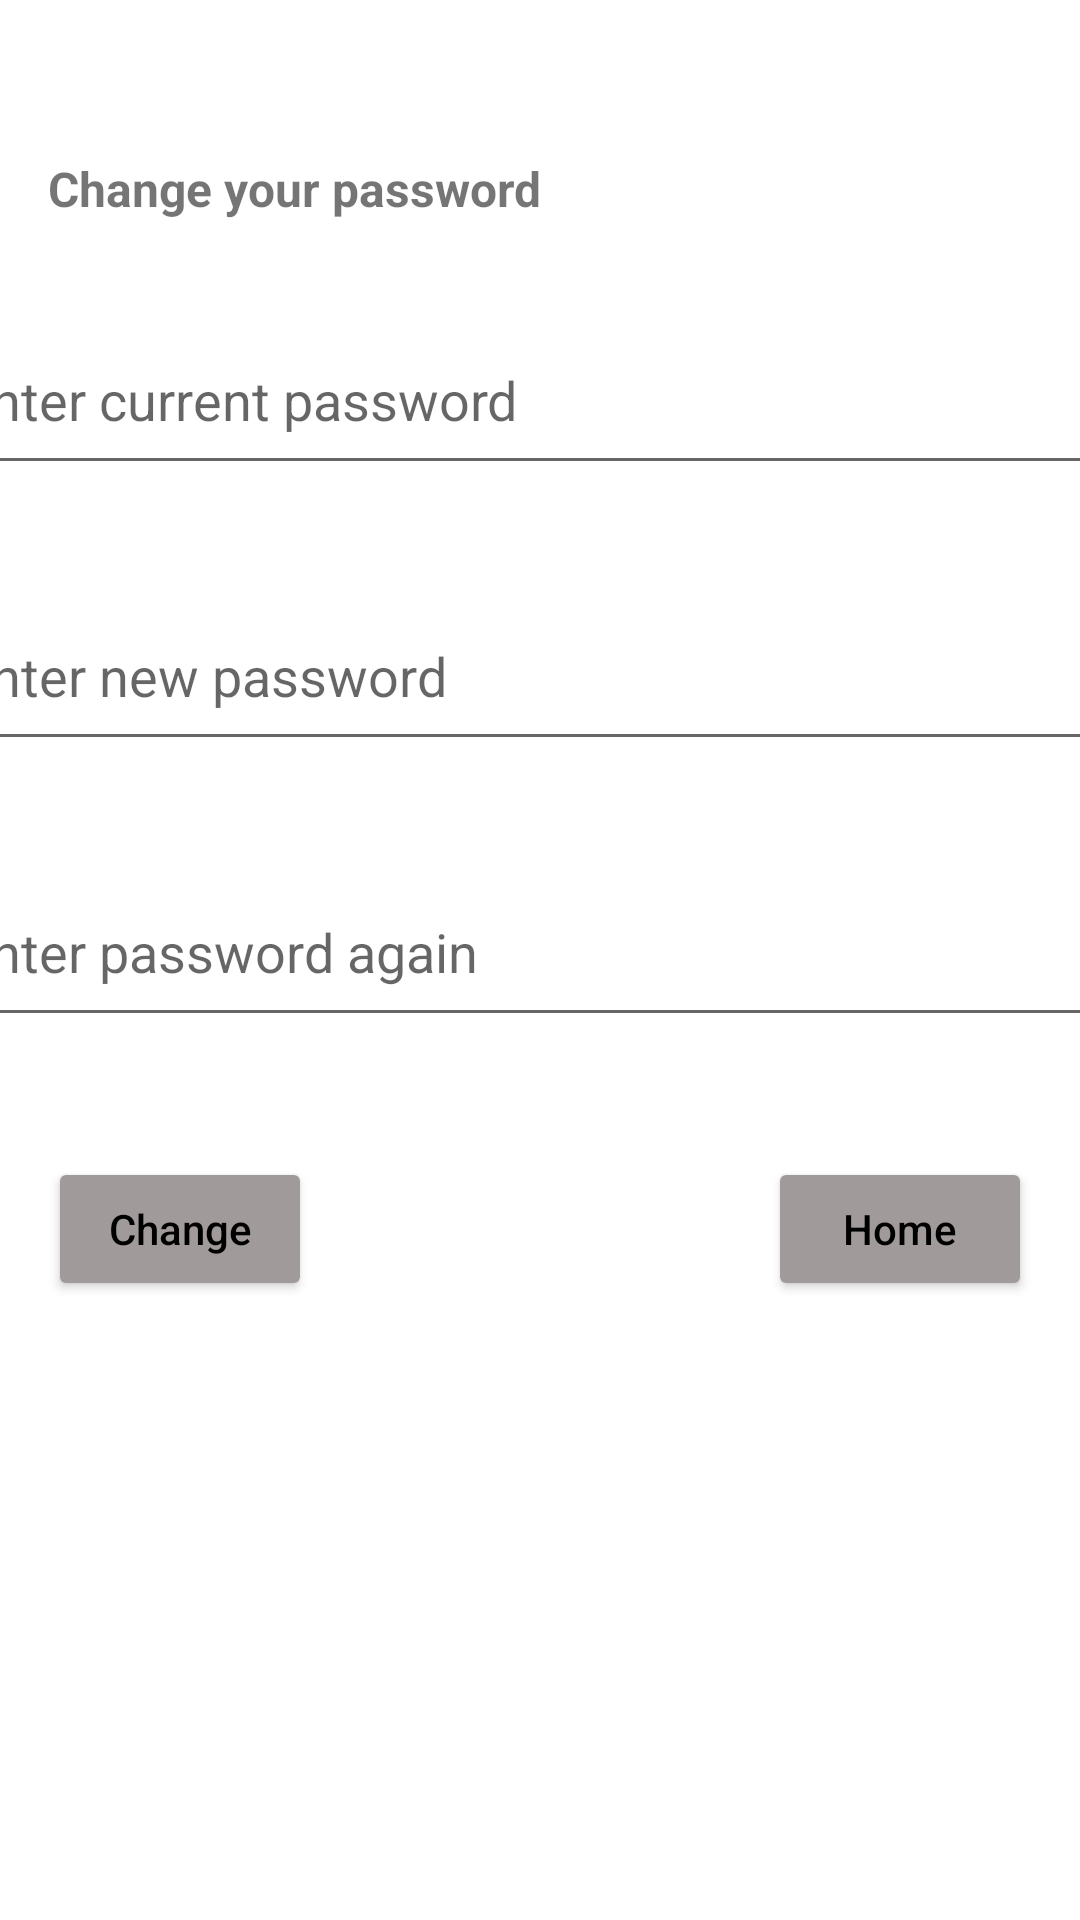

Layout XML and referenced resources for this Android screen:
<!-- AndroidManifest.xml: application theme Theme.Note_Managerment -->
<!-- res/layout/fragment_changepassword.xml -->
<?xml version="1.0" encoding="utf-8"?>
<androidx.constraintlayout.widget.ConstraintLayout xmlns:android="http://schemas.android.com/apk/res/android"
    xmlns:app="http://schemas.android.com/apk/res-auto"
    xmlns:tools="http://schemas.android.com/tools"
    android:layout_width="match_parent"
    android:layout_height="match_parent"
    tools:context=".ui.changepassword.ChangePasswordFragment">

    <TextView
        android:id="@+id/text_gallery"
        android:layout_width="match_parent"
        android:layout_height="wrap_content"
        android:layout_marginStart="8dp"
        android:layout_marginTop="8dp"
        android:layout_marginEnd="8dp"
        android:textAlignment="center"
        android:textSize="20sp"
        app:layout_constraintBottom_toBottomOf="parent"
        app:layout_constraintEnd_toEndOf="parent"
        app:layout_constraintStart_toStartOf="parent"
        app:layout_constraintTop_toTopOf="parent"
        android:gravity="center_horizontal" />

    <TextView
        android:id="@+id/textView_changePass"
        android:layout_width="wrap_content"
        android:layout_height="wrap_content"
        android:layout_marginStart="16dp"
        android:layout_marginTop="52dp"
        android:text="Change your password"
        android:textSize="16sp"
        android:textStyle="bold"
        app:layout_constraintStart_toStartOf="parent"
        app:layout_constraintTop_toTopOf="parent"
        android:layout_marginLeft="16dp" />

    <EditText
        android:id="@+id/currentPass"
        android:layout_width="387dp"
        android:layout_height="60dp"
        android:layout_marginTop="28dp"
        android:ems="10"
        android:hint="Enter current password"
        android:inputType="textPassword"
        android:maxLines="1"
        app:layout_constraintEnd_toEndOf="parent"
        app:layout_constraintHorizontal_bias="0.666"
        app:layout_constraintStart_toStartOf="parent"
        app:layout_constraintTop_toBottomOf="@+id/textView_changePass" />

    <EditText
        android:id="@+id/newPass"
        android:layout_width="387dp"
        android:layout_height="60dp"
        android:layout_marginTop="32dp"
        android:ems="10"
        android:hint="Enter new password"
        android:inputType="textPassword"
        app:layout_constraintEnd_toEndOf="parent"
        app:layout_constraintHorizontal_bias="0.666"
        app:layout_constraintStart_toStartOf="parent"
        app:layout_constraintTop_toBottomOf="@+id/currentPass" />

    <EditText
        android:id="@+id/passAgain"
        android:layout_width="387dp"
        android:layout_height="60dp"
        android:layout_marginTop="32dp"
        android:ems="10"
        android:hint="Enter password again"
        android:inputType="textPassword"
        android:maxLines="1"
        app:layout_constraintEnd_toEndOf="parent"
        app:layout_constraintHorizontal_bias="0.666"
        app:layout_constraintStart_toStartOf="parent"
        app:layout_constraintTop_toBottomOf="@+id/newPass" />

    <Button
        android:id="@+id/btn_change"
        android:layout_width="wrap_content"
        android:layout_height="wrap_content"
        android:layout_marginStart="16dp"
        android:layout_marginTop="40dp"
        android:text="Change"
        android:textAllCaps="false"
        android:textColor="#000000"
        app:backgroundTint="#A19A9A"
        app:layout_constraintStart_toStartOf="parent"
        app:layout_constraintTop_toBottomOf="@+id/passAgain"
        android:layout_marginLeft="16dp" />

    <Button
        android:id="@+id/btn_home"
        android:layout_width="wrap_content"
        android:layout_height="wrap_content"
        android:layout_marginTop="40dp"
        android:layout_marginEnd="16dp"
        android:text="Home"
        android:textAllCaps="false"
        android:textColor="#000000"
        android:textColorHint="#FFFFFF"
        app:backgroundTint="#A19A9A"
        app:layout_constraintEnd_toEndOf="parent"
        app:layout_constraintTop_toBottomOf="@+id/passAgain"
        android:layout_marginRight="16dp" />
</androidx.constraintlayout.widget.ConstraintLayout>
<!-- resources referenced by this layout -->
<resources>
  <style name="Theme.Note_Managerment" parent="Theme.MaterialComponents.DayNight.DarkActionBar">
          
          <item name="colorPrimary">@color/purple_500</item>
          <item name="colorPrimaryVariant">@color/purple_700</item>
          <item name="colorOnPrimary">@color/white</item>
          
          <item name="colorSecondary">@color/teal_200</item>
          <item name="colorSecondaryVariant">@color/teal_700</item>
          <item name="colorOnSecondary">@color/black</item>
          
          <item name="android:statusBarColor" tools:targetApi="l">?attr/colorPrimaryVariant</item>
          
          <item name="windowActionBar">false</item>
          <item name="windowNoTitle">true</item>
      </style>
  <color name="purple_500">#FF6200EE</color>
  <color name="purple_700">#FF3700B3</color>
  <color name="white">#FFFFFFFF</color>
  <color name="teal_200">#FF03DAC5</color>
  <color name="teal_700">#FF018786</color>
  <color name="black">#FF000000</color>
</resources>
